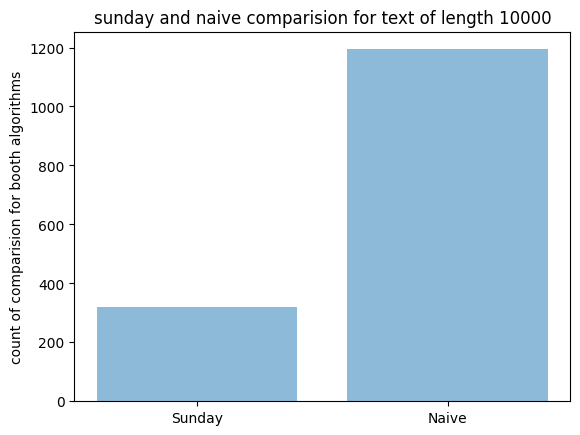
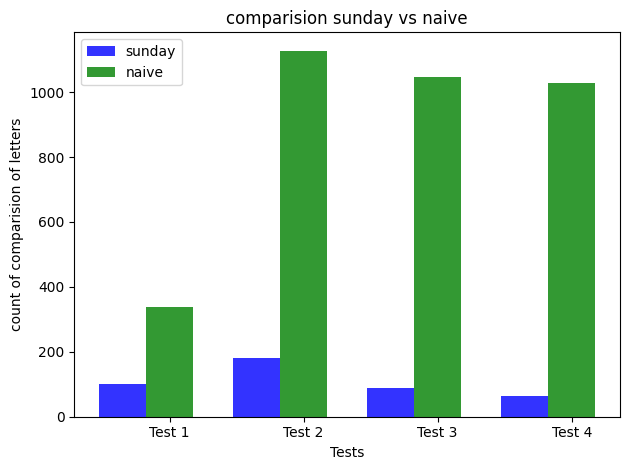

The script that saved these images, in order:
"""by radoslaw kania"""


class SundaySearch:
    """Sunday pattern search algorithm. """

    def _matches_at(self, text, index, pattern):
        for i in range(len(pattern)):
            self._counter += 1
            if text[index + i] != pattern[i]:
                return -1
        return index

    def __init__(self, alphabet, pattern):
        self.last = []
        self.last_dict = {}
        self._pattern = pattern
        self._alphabet = alphabet
        self._prepare_tab()
        self._counter = 0

    # prepares 'last' tab, table with index of last occurrence
    # for each letter from alphabet
    def _prepare_tab(self):
        for letter in self._alphabet:
            index = self._get_last_index_of(letter)
            self.last_dict[letter] = index

    # returns index of last letter occurrence in pattern
    def _get_last_index_of(self, letter):
        j = 1
        for i in range(len(self._pattern) - 1, -1, -1):
            if self._pattern[i] == letter:
                return j
            j += 1
        return len(self._pattern) + 1

    """ method creates list of last occurrence of sign of pattern """
    def _pre_process(self):
        for j in range(len(self._alphabet)):
            self.last_dict[self._pattern[j]] = len(self._pattern) + 1

        for k in range(len(self._pattern)):
            sign = self._pattern[k]
            self.last_dict[sign] = k


    def search2(self, text):
        i = 0
        while i <= len(text) - len(self._pattern):
            match_index = self._matches_at(text, i, self._pattern)
            if match_index == -1 and i + len(self._pattern) < len(text)-1:
                next_elem = text[i + len(pattern)]
                i = i + self.last_dict[next_elem]
            else:
                return i
        return -1

    def search(self, text):
        i = 0
        while i <= len(text) - len(self._pattern):
            match_index = self._matches_at(text, i, self._pattern)
            if match_index == -1:
                if i + len(self._pattern) > len(text) -1:
                    return -1
                next_elem = text[i + len(self._pattern)]
                i = i + self.last_dict[next_elem]
            else:
                return i
        return -1

    def print_tab(self):
        print(self.last)

    def get_counter(self):
        return self._counter


class NaiveSearchAlgorithm:
    """" Naive pattern search algorithm"""

    def __init__(self):
        self._counter = 0

    def _matches_at(self, text, index, pattern):
        for i in range(len(pattern)):
            self._counter += 1
            if text[index + i] != pattern[i]:
                return -1
        return index

    def search(self, text, pattern):
        for i in range(len(text) - len(pattern) + 1):
            match_index = self._matches_at(text, i, pattern)
            if match_index != -1:
                return match_index
        return -1

    def get_counter(self):
        return self._counter


class MorrisPrattAlgorithm:

    def __init__(self):
        self.__PI = []
        self.__counter = 0

    def _matches_at(self, text, index, pattern):
        for i in range(len(pattern)):
            self.__counter += 1
            if text[index + i] != pattern[i]:
                return -1
        return index

    def prepare_tab(self, pattern):
        pattern_size = len(pattern)
        self.__PI = [None for _ in range(pattern_size)]

        self.__PI[0] = -1 # sentry
        ps_len = self.__PI[0]  # length = prefix_suffix_length
        for i in range(1, pattern_size, 1):
            while ps_len > -1 and pattern[ps_len] != pattern[i-1]:
                ps_len = self.__PI[ps_len]
            ps_len += 1
            self.__PI[i] = ps_len

    # pp - pattern position
    # lp - dlugosc prefiksu wzorca p pasujacego do okna wzorca w lanchu
    # i - index of matching sign
    # P - pattern
    def search(self, text, p):
        self.prepare_tab(p)
        pp = -1
        lp = 0
        for i in range(len(text)-1):
            while lp > -1 and p[lp] != text[i]:
                lp = self.__PI[lp]
            lp += 1
            if lp < len(p):
                while pp < i - lp + 1:
                    pp += 1
                pp += 1
                lp = self.__PI

    def print_PI(self):
        print(self.__PI)

    def get_counter(self):
        return self.__counter


if __name__ == "__main__":
    import matplotlib.pyplot as plt; plt.rcdefaults()
    import numpy as np
    import matplotlib.pyplot as plt
    import random

    # test 1

    pattern = "abcab"
    alphabet = "abcdef"
    text = ''
    for _ in range(1000):
        text += random.choice(alphabet)
    text += pattern

    print("length of text" + str(len(text)))

    print("Sunday method")
    s = SundaySearch(alphabet, pattern)
    print(s.search(text))
    sundayCount = s.get_counter()

    print("Naive method")
    n = NaiveSearchAlgorithm()
    print(n.search(text, pattern))
    naiveCount = n.get_counter()

    # charts
    algorithms = ('Sunday', 'Naive')
    y_pos = np.arange(len(algorithms))

    results = [sundayCount, naiveCount]

    plt.bar(y_pos, results, align='center', alpha=0.5)
    plt.xticks(y_pos, algorithms)
    plt.ylabel('count of comparision for booth algorithms')
    plt.title('sunday and naive comparision for text of length 10000')

    plt.show()

    # tests 2

    text_alphabets = ['ab', 'abcd', 'abcdefgh', 'abcdefghijklmno', 'abcdefghijklmnopqrstuvwxyz']
    patterns = []
    texts = []
    pattern_sizes = [4, 8, 16, 20]

    text_sizes = [1000, 5000, 10000, 50000]

    # preparing patterns
    for i in range(len(pattern_sizes)):
        pattern = ''
        for _ in range(pattern_sizes[i]):
            pattern += random.choice(text_alphabets[i])
        patterns.append(pattern)

        text = ''
        for _ in range(1000):
            text += random.choice(text_alphabets[i+1])
        texts.append(text)

    sunday_results = []
    naive_results = []

    for i in range(len(patterns)):
        sunday = SundaySearch(text_alphabets[i+1], patterns[i])
        sunday.search(texts[i])
        sunday_results.append(sunday.get_counter())

        naive = NaiveSearchAlgorithm()
        naive.search(texts[i], patterns[i])
        naive_results.append(naive.get_counter())

    print(sunday_results)
    print(naive_results)

    n_test = 4
    fig, ax = plt.subplots()
    index = np.arange(n_test)

    bar_width = 0.35
    opacity = 0.8

    sunday = tuple(sunday_results)
    naive = tuple(naive_results)

    rects1 = plt.bar(index, sunday_results, bar_width,
                     alpha=opacity,
                     color='b',
                     label='sunday')

    rects2 = plt.bar(index + bar_width, naive_results, bar_width,
                     alpha=opacity,
                     color='g',
                     label='naive')

    plt.xlabel('Tests')
    plt.ylabel('count of comparision of letters')
    plt.title('comparision sunday vs naive')
    plt.xticks(index + bar_width, ('Test 1', 'Test 2', 'Test 3', 'Test 4'))
    plt.legend()

    plt.tight_layout()
    plt.show()




